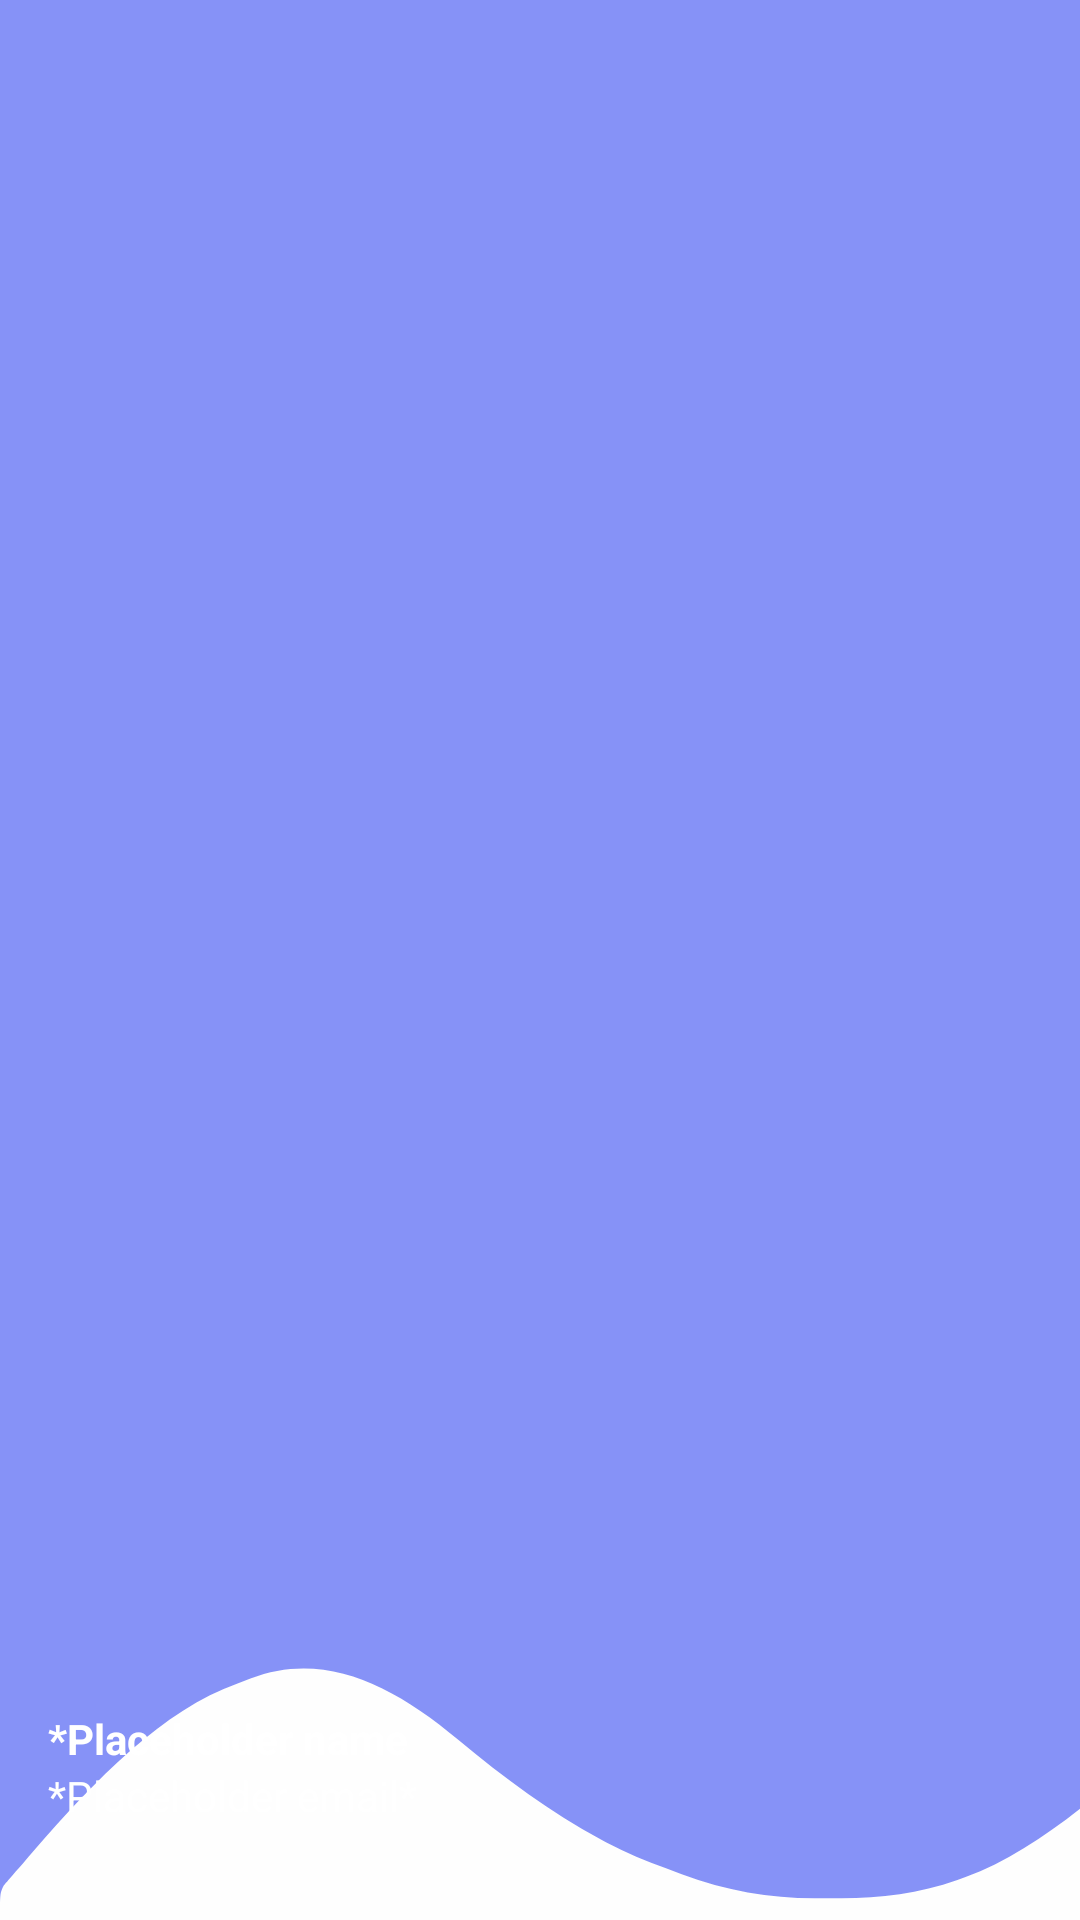

Here is an Android app screen rendered from its layout file. Give the layout XML and the strings, colors and styles it references.
<!-- AndroidManifest.xml: application theme Theme.LogiTask -->
<!-- res/layout/nav_header.xml -->
<?xml version="1.0" encoding="utf-8"?>
<LinearLayout
    xmlns:android="http://schemas.android.com/apk/res/android"
    android:orientation="vertical"
    android:layout_width="match_parent"
    android:layout_height="176dp"
    android:gravity="bottom"
    android:padding="16dp"
    android:background="@drawable/headerbkg"
    android:theme="@style/ThemeOverlay.AppCompat.Dark">

    <ImageView
        android:layout_width="wrap_content"
        android:layout_height="wrap_content" />


    <TextView
        android:layout_width="wrap_content"
        android:layout_height="wrap_content"
        android:text="*Placeholder name"
        android:textColor="@color/white"
        android:textStyle="bold"/>

    <TextView
        android:layout_width="wrap_content"
        android:layout_height="wrap_content"
        android:text="*Placeholder email*"
        android:textColor="@color/white"
        android:textSize="14sp"
        android:layout_marginBottom="16dp"/>

</LinearLayout>
<!-- resources referenced by this layout -->
<resources>
  <color name="white">#FFFFFFFF</color>
  <!-- drawable headerbkg (drawable) -->
  <vector xmlns:android="http://schemas.android.com/apk/res/android"
      android:width="500dp"
      android:height="500dp"
      android:viewportWidth="500"
      android:viewportHeight="500">
    <path
        android:pathData="M0,0C165,0 330,0 500,0C500,165 500,330 500,500C335,500 170,500 0,500C0,335 0,170 0,0Z"
        android:fillColor="#8692F7"/>
    <path
        android:pathData="M212,453C233.43,463.06 255.33,472.1 278,479C278.98,479.3 279.96,479.6 280.97,479.91C290.01,482.59 299.11,484.66 308.35,486.55C310.77,487.05 313.2,487.57 315.62,488.09C336.82,492.52 357.79,494.5 379.43,494.34C382.83,494.31 386.23,494.32 389.62,494.32C407.74,494.3 425.46,493.11 443.25,489.56C444.49,489.32 445.74,489.07 447.02,488.81C465.25,485.01 483.01,478.55 500,471C500,480.57 500,490.14 500,500C335,500 170,500 0,500C0,493 0,493 1.74,490.99C3.01,490.16 3.01,490.16 4.31,489.31C5.32,488.64 6.33,487.97 7.37,487.29C8.58,486.52 9.79,485.76 11,485C12.41,484.08 13.82,483.17 15.22,482.25C44.41,463.34 75.52,445.23 109.99,438.41C111.99,438 113.97,437.55 115.95,437.1C149.65,429.79 181.64,438.62 212,453Z"
        android:fillColor="#FEFEFE"/>
  </vector>
  <style name="Theme.LogiTask" parent="Base.Theme.LogiTask" />
  <style name="Base.Theme.LogiTask" parent="Theme.Material3.DayNight.NoActionBar">
          
          
      </style>
</resources>
